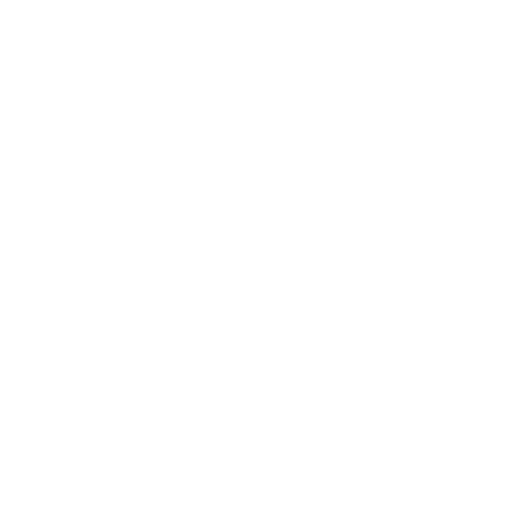
t = 0.00 s
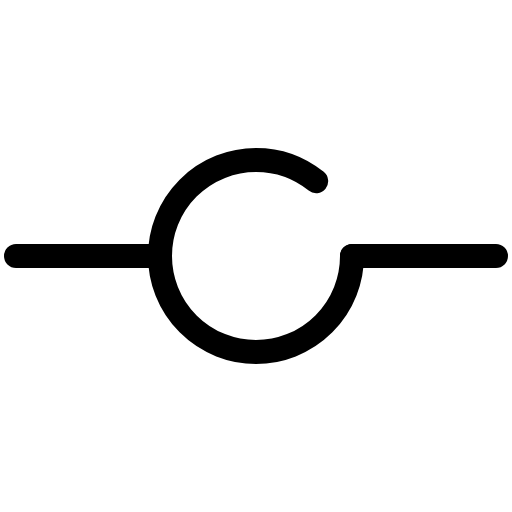
t = 0.38 s
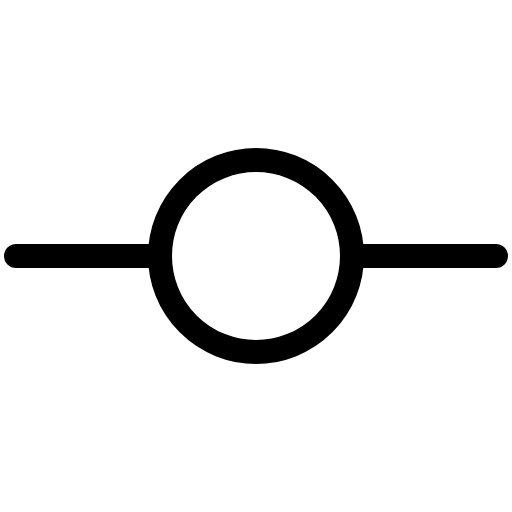
t = 1.13 s
t = 1.50 s: frame unchanged from t = 1.13 s, image omitted
t = 1.88 s: frame unchanged from t = 1.13 s, image omitted
t = 2.63 s: frame unchanged from t = 1.13 s, image omitted

The animated SVG that drew these frames (rendered in a browser with its animation timeline set to each time). Animation: 1 CSS @keyframes rule; one cycle of 3.00 s, repeats indefinitely.

<svg xmlns="http://www.w3.org/2000/svg" viewBox="0 0 256 256">
  <style>
    .draw-line {
      stroke-dasharray: 2000;
      stroke-dashoffset: 0;
    }
    svg:hover .draw-line {
      animation: phosphor-draw-in 3s ease-in-out infinite alternate;
    }
    @keyframes phosphor-draw-in {
      0%   { stroke-dashoffset: 2000; }
      50%  { stroke-dashoffset: 0; }
      100% { stroke-dashoffset: 0; }
    }
  </style><rect width="256" height="256" fill="none"/><circle cx="128" cy="128" r="48" fill="none" stroke="currentColor" stroke-linecap="round" stroke-linejoin="round" stroke-width="12" class="draw-line"/><line x1="8" y1="128" x2="80" y2="128" fill="none" stroke="currentColor" stroke-linecap="round" stroke-linejoin="round" stroke-width="12" class="draw-line"/><line x1="176" y1="128" x2="248" y2="128" fill="none" stroke="currentColor" stroke-linecap="round" stroke-linejoin="round" stroke-width="12" class="draw-line"/></svg>
